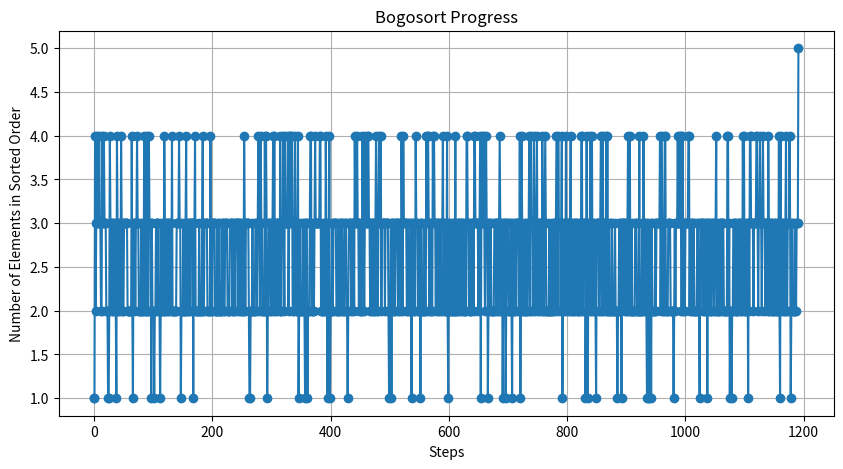

The script that saved this image:
import random
import matplotlib.pyplot as plt

# Function to check if a list is sorted
def is_sorted(arr):
    return all(arr[i] <= arr[i + 1] for i in range(len(arr) - 1))

# Function to perform Bogosort and visualize the progress
def bogosort(arr):
    steps = 0  # Count the number of steps
    sorted_steps = []  # To store the number of elements in sorted order at each step

    while not is_sorted(arr):
        random.shuffle(arr)
        steps += 1
        sorted_count = sum(arr[i] <= arr[i + 1] for i in range(len(arr) - 1))
        sorted_steps.append(sorted_count)

    return arr, steps, sorted_steps

# Initialize a list to be sorted
my_list = [5, 2, 9, 1, 5, 6]

# Perform Bogosort and collect progress data
sorted_list, total_steps, sorted_step_data = bogosort(my_list)

# Plot the progress
plt.figure(figsize=(10, 5))
plt.plot(range(total_steps), sorted_step_data, marker='o', linestyle='-')
plt.xlabel('Steps')
plt.ylabel('Number of Elements in Sorted Order')
plt.title('Bogosort Progress')
plt.grid(True)
print("yaha hu me ")
print(f'Sorted List: {sorted_list}')
print(f'Total Steps: {total_steps}')
plt.show()
